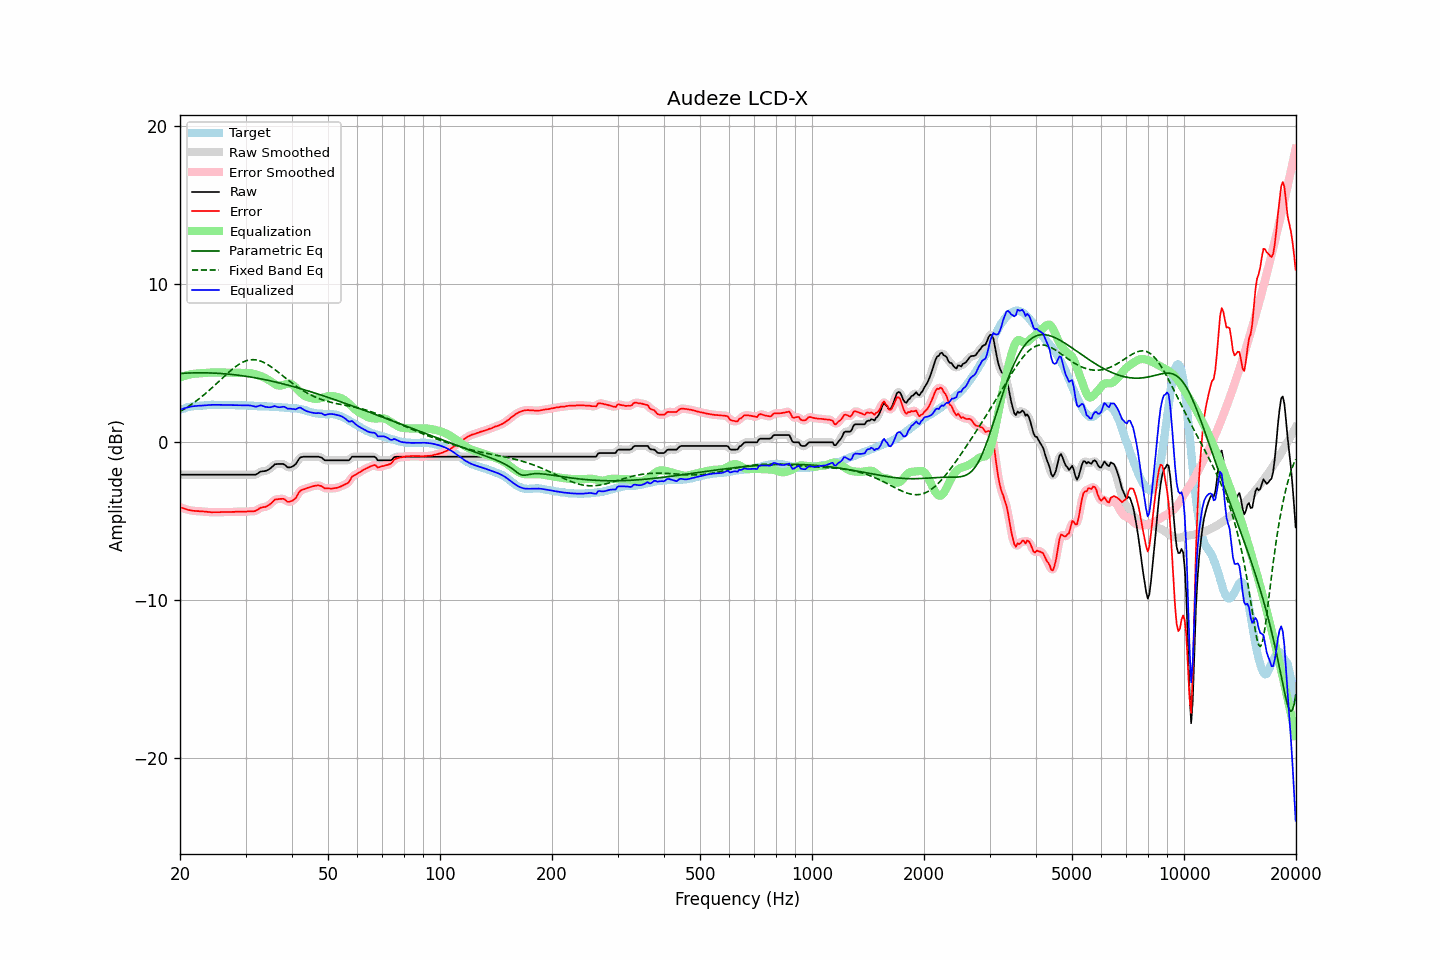

The data file committed next to this chart (first rows):
frequency, raw, error, smoothed, error_smoothed, equalization, parametric_eq, fixed_band_eq, equalized_raw, equalized_smoothed, target
20.00, -2.05, -4.10, -2.05, -4.10, 4.10, 4.36, 1.95, 2.05, 2.05, 2.05
20.20, -2.05, -4.14, -2.05, -4.14, 4.14, 4.36, 2.01, 2.09, 2.09, 2.09
20.40, -2.05, -4.17, -2.05, -4.18, 4.18, 4.37, 2.07, 2.13, 2.13, 2.12
20.61, -2.05, -4.20, -2.05, -4.21, 4.21, 4.38, 2.13, 2.16, 2.16, 2.15
20.81, -2.05, -4.24, -2.05, -4.24, 4.24, 4.38, 2.19, 2.19, 2.19, 2.19
21.02, -2.05, -4.28, -2.05, -4.27, 4.27, 4.38, 2.26, 2.22, 2.22, 2.23
21.23, -2.05, -4.29, -2.05, -4.30, 4.29, 4.39, 2.33, 2.24, 2.24, 2.24
21.44, -2.05, -4.31, -2.05, -4.32, 4.31, 4.39, 2.39, 2.26, 2.26, 2.26
21.66, -2.05, -4.33, -2.05, -4.33, 4.33, 4.39, 2.46, 2.28, 2.28, 2.28
21.87, -2.05, -4.34, -2.05, -4.34, 4.34, 4.40, 2.54, 2.29, 2.29, 2.29
22.09, -2.05, -4.35, -2.05, -4.35, 4.35, 4.40, 2.61, 2.30, 2.30, 2.30
22.31, -2.05, -4.35, -2.05, -4.36, 4.36, 4.40, 2.69, 2.31, 2.31, 2.30
22.54, -2.05, -4.36, -2.05, -4.36, 4.37, 4.40, 2.77, 2.32, 2.32, 2.31
22.76, -2.05, -4.37, -2.05, -4.37, 4.37, 4.40, 2.85, 2.32, 2.32, 2.32
22.99, -2.05, -4.37, -2.05, -4.38, 4.38, 4.40, 2.93, 2.33, 2.33, 2.32
23.22, -2.05, -4.38, -2.05, -4.38, 4.39, 4.40, 3.01, 2.34, 2.34, 2.33
23.45, -2.05, -4.39, -2.05, -4.39, 4.40, 4.40, 3.10, 2.35, 2.35, 2.34
23.69, -2.05, -4.40, -2.05, -4.40, 4.40, 4.39, 3.19, 2.35, 2.35, 2.35
23.92, -2.05, -4.41, -2.05, -4.42, 4.41, 4.39, 3.28, 2.36, 2.36, 2.36
24.16, -2.05, -4.42, -2.05, -4.42, 4.42, 4.39, 3.37, 2.37, 2.37, 2.37
24.40, -2.05, -4.43, -2.05, -4.43, 4.42, 4.38, 3.46, 2.37, 2.37, 2.38
24.65, -2.05, -4.42, -2.05, -4.43, 4.42, 4.38, 3.55, 2.37, 2.37, 2.37
24.89, -2.05, -4.42, -2.05, -4.42, 4.42, 4.38, 3.65, 2.37, 2.37, 2.37
25.14, -2.05, -4.42, -2.05, -4.42, 4.42, 4.37, 3.74, 2.37, 2.37, 2.37
25.39, -2.05, -4.42, -2.05, -4.42, 4.42, 4.36, 3.84, 2.37, 2.37, 2.37
25.65, -2.05, -4.42, -2.05, -4.42, 4.42, 4.36, 3.93, 2.37, 2.37, 2.37
25.91, -2.05, -4.40, -2.05, -4.41, 4.42, 4.35, 4.03, 2.37, 2.37, 2.35
26.16, -2.05, -4.41, -2.05, -4.41, 4.42, 4.34, 4.12, 2.37, 2.37, 2.36
26.43, -2.05, -4.41, -2.05, -4.41, 4.41, 4.33, 4.22, 2.36, 2.36, 2.36
26.69, -2.05, -4.41, -2.05, -4.41, 4.41, 4.33, 4.31, 2.36, 2.36, 2.36
26.96, -2.05, -4.41, -2.05, -4.41, 4.41, 4.32, 4.40, 2.36, 2.36, 2.36
27.23, -2.05, -4.41, -2.05, -4.41, 4.41, 4.31, 4.49, 2.36, 2.36, 2.36
27.50, -2.05, -4.41, -2.05, -4.41, 4.41, 4.30, 4.58, 2.36, 2.36, 2.36
27.77, -2.05, -4.40, -2.05, -4.40, 4.40, 4.29, 4.66, 2.35, 2.35, 2.35
28.05, -2.05, -4.40, -2.05, -4.40, 4.40, 4.27, 4.74, 2.35, 2.35, 2.35
28.33, -2.05, -4.38, -2.05, -4.39, 4.40, 4.26, 4.82, 2.35, 2.35, 2.33
28.62, -2.05, -4.39, -2.05, -4.39, 4.40, 4.25, 4.89, 2.35, 2.35, 2.34
28.90, -2.05, -4.39, -2.05, -4.39, 4.39, 4.24, 4.96, 2.34, 2.34, 2.34
29.19, -2.05, -4.38, -2.05, -4.39, 4.39, 4.22, 5.02, 2.34, 2.34, 2.33
29.48, -2.05, -4.39, -2.05, -4.39, 4.39, 4.21, 5.07, 2.34, 2.34, 2.34
29.78, -2.05, -4.39, -2.05, -4.39, 4.39, 4.19, 5.11, 2.34, 2.34, 2.34
30.08, -2.05, -4.39, -2.05, -4.39, 4.39, 4.18, 5.15, 2.34, 2.34, 2.34
30.38, -2.05, -4.37, -2.05, -4.38, 4.39, 4.16, 5.18, 2.34, 2.34, 2.32
30.68, -2.05, -4.37, -2.05, -4.37, 4.39, 4.15, 5.21, 2.34, 2.34, 2.32
30.99, -2.05, -4.36, -2.05, -4.37, 4.38, 4.13, 5.22, 2.33, 2.33, 2.31
31.30, -2.05, -4.36, -2.05, -4.37, 4.36, 4.11, 5.23, 2.31, 2.30, 2.31
31.61, -2.05, -4.36, -2.05, -4.36, 4.33, 4.10, 5.23, 2.28, 2.28, 2.31
31.93, -2.05, -4.34, -2.04, -4.33, 4.30, 4.08, 5.22, 2.25, 2.26, 2.29
32.24, -2.00, -4.28, -1.99, -4.28, 4.27, 4.06, 5.20, 2.27, 2.28, 2.28
32.57, -1.93, -4.21, -1.93, -4.22, 4.23, 4.04, 5.18, 2.30, 2.30, 2.28
32.89, -1.86, -4.14, -1.88, -4.16, 4.20, 4.02, 5.15, 2.34, 2.32, 2.28
33.22, -1.84, -4.12, -1.84, -4.12, 4.16, 4.00, 5.11, 2.32, 2.32, 2.28
33.55, -1.83, -4.10, -1.83, -4.10, 4.12, 3.98, 5.06, 2.29, 2.29, 2.27
33.89, -1.82, -4.09, -1.81, -4.09, 4.07, 3.96, 5.01, 2.25, 2.25, 2.27
34.23, -1.78, -4.05, -1.78, -4.05, 4.01, 3.94, 4.95, 2.23, 2.23, 2.27
34.57, -1.73, -3.99, -1.73, -4.00, 3.95, 3.92, 4.89, 2.22, 2.22, 2.26
34.92, -1.67, -3.92, -1.66, -3.92, 3.89, 3.90, 4.82, 2.22, 2.22, 2.25
35.27, -1.58, -3.83, -1.57, -3.82, 3.82, 3.87, 4.75, 2.24, 2.25, 2.25
35.62, -1.49, -3.73, -1.49, -3.73, 3.75, 3.85, 4.68, 2.26, 2.27, 2.24
35.97, -1.39, -3.62, -1.42, -3.65, 3.69, 3.83, 4.61, 2.30, 2.27, 2.23
... 635 more rows
